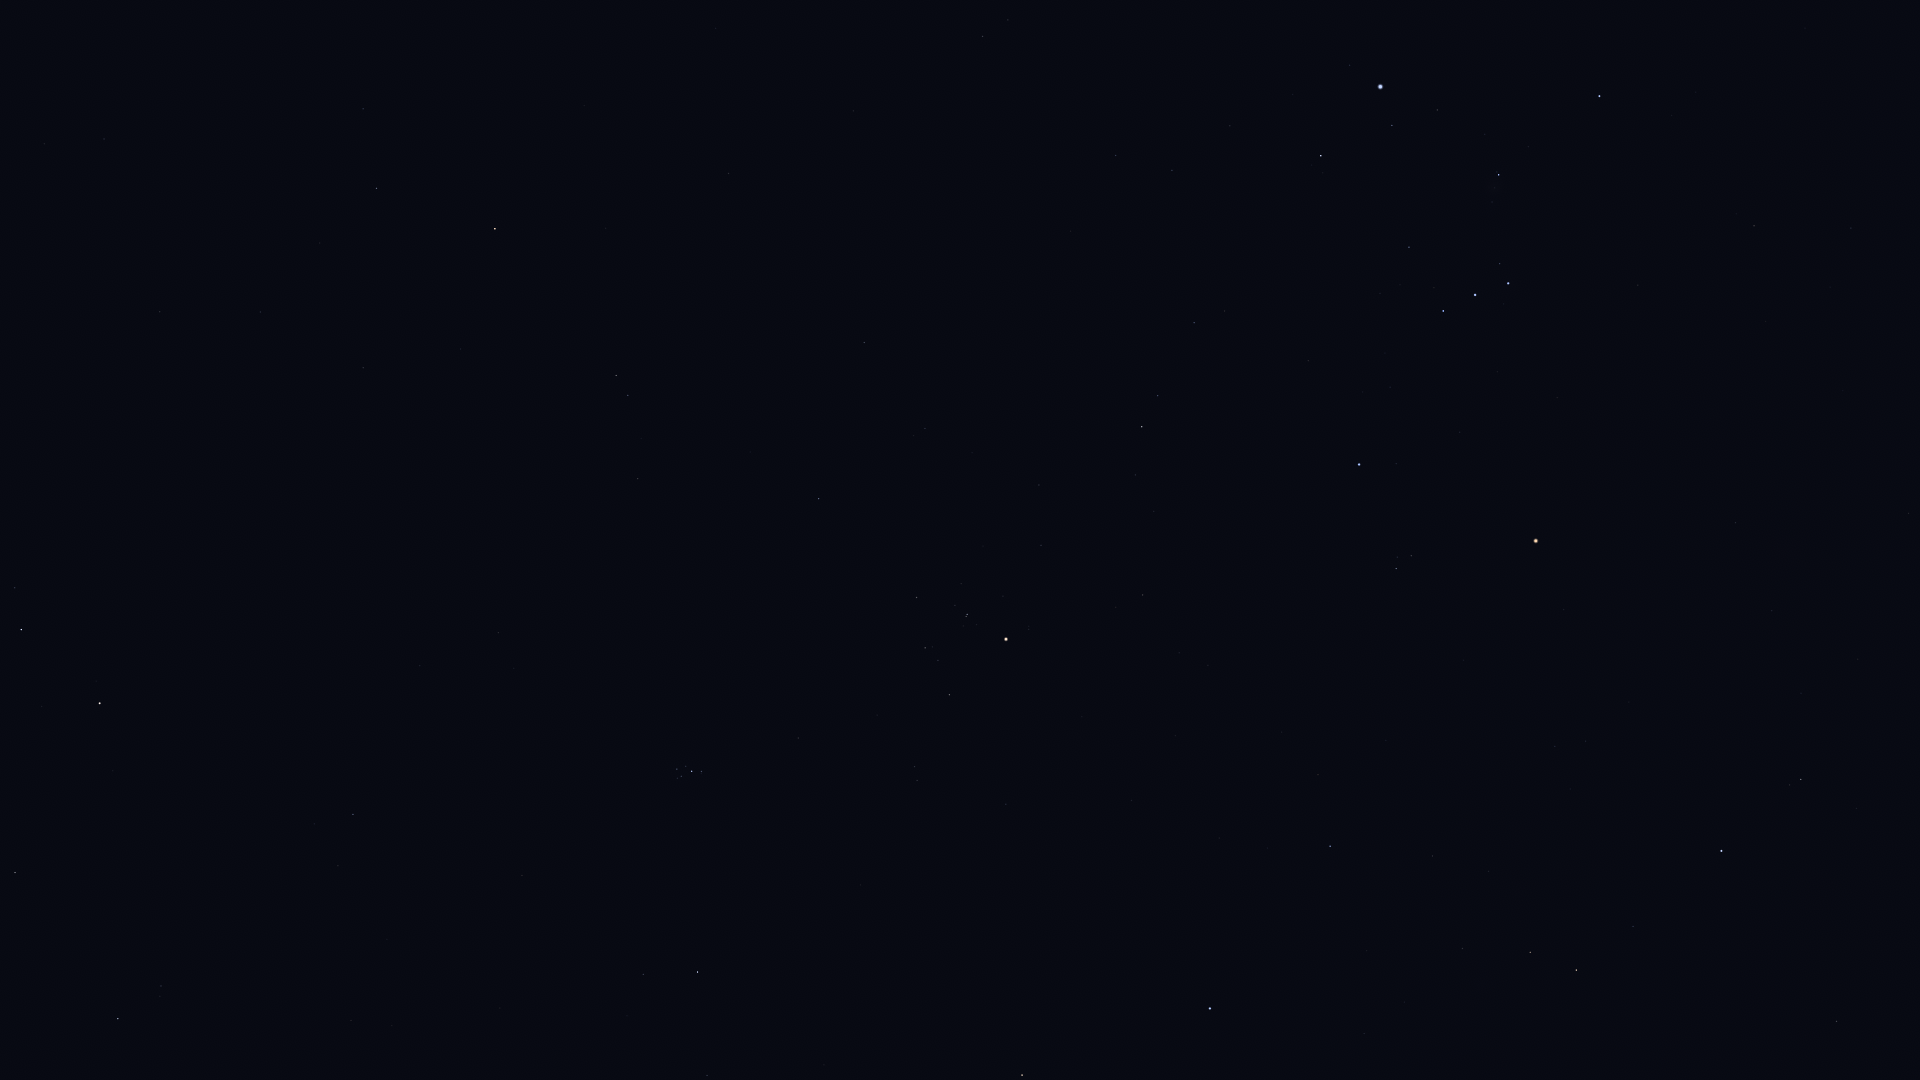

Values plotted in this chart, from the file beside it:
Star_ID, Name, X, Y
8796, Mothallah, 15, 873
8832, Mesarthim, 15, 588
8833, HIP 8833, 44, 144
8903, Sheratan, 21, 630
9487, Alrescha, 104, 139
9884, Hamal, 100, 703
10670, HIP 10670, 161, 986
10826, Mira, 243, 0
12093, HIP 12093, 320, 243
12706, Kaffaljidhma, 376, 188
13061, Lilii Borea, 338, 866
13209, Bharani, 353, 814
14135, Menkar, 495, 229
14838, Botein, 498, 633
15900, HIP 15900, 616, 375
18246, Atik, 643, 974
17489, Celaeno, 676, 773
17499, Electra, 677, 769
17531, Taygeta, 677, 778
17573, Maia, 681, 776
17579, Asterope, 681, 781
17608, Merope, 686, 766
17702, Alcyone, 692, 771
17851, Pleione, 701, 774
18614, Menkib, 707, 1075
18724, HIP 18724, 818, 499
19587, Beid, 982, 36
19849, Keid, 1008, 20
20205, Prima Hyadum, 916, 597
20455, Secunda Hyadum, 925, 648
20648, HIP 20648, 938, 660
20889, Ain, 949, 695
20894, Chamukuy, 967, 614
21109, Hoggar, 1043, 344
21421, Aldebaran, 1006, 639
21444, HIP 21444, 1116, 155
21881, HIP 21881, 1006, 804
22109, HIP 22109, 1172, 170
22449, Tabit, 1142, 427
22701, HIP 22701, 1230, 126
22730, HIP 22730, 1188, 323
23015, Hassaleh, 1022, 1075
23875, Cursa, 1321, 156
24436, Rigel, 1380, 87
25336, Bellatrix, 1359, 464
25428, Elnath, 1210, 1008
25930, Mintaka, 1443, 311
26207, Meissa, 1396, 569
26241, Hatysa, 1499, 175
26311, Alnilam, 1475, 295
26451, Tianguan, 1330, 846
26727, Alnitak, 1508, 283
27366, Saiph, 1599, 96
27913, HIP 27913, 1432, 856
27989, Betelgeuse, 1536, 541
28614, HIP 28614, 1563, 610
28716, HIP 28716, 1488, 871
28734, HIP 28734, 1462, 948
29038, HIP 29038, 1555, 746
29426, HIP 29426, 1585, 741
... 15 more rows
